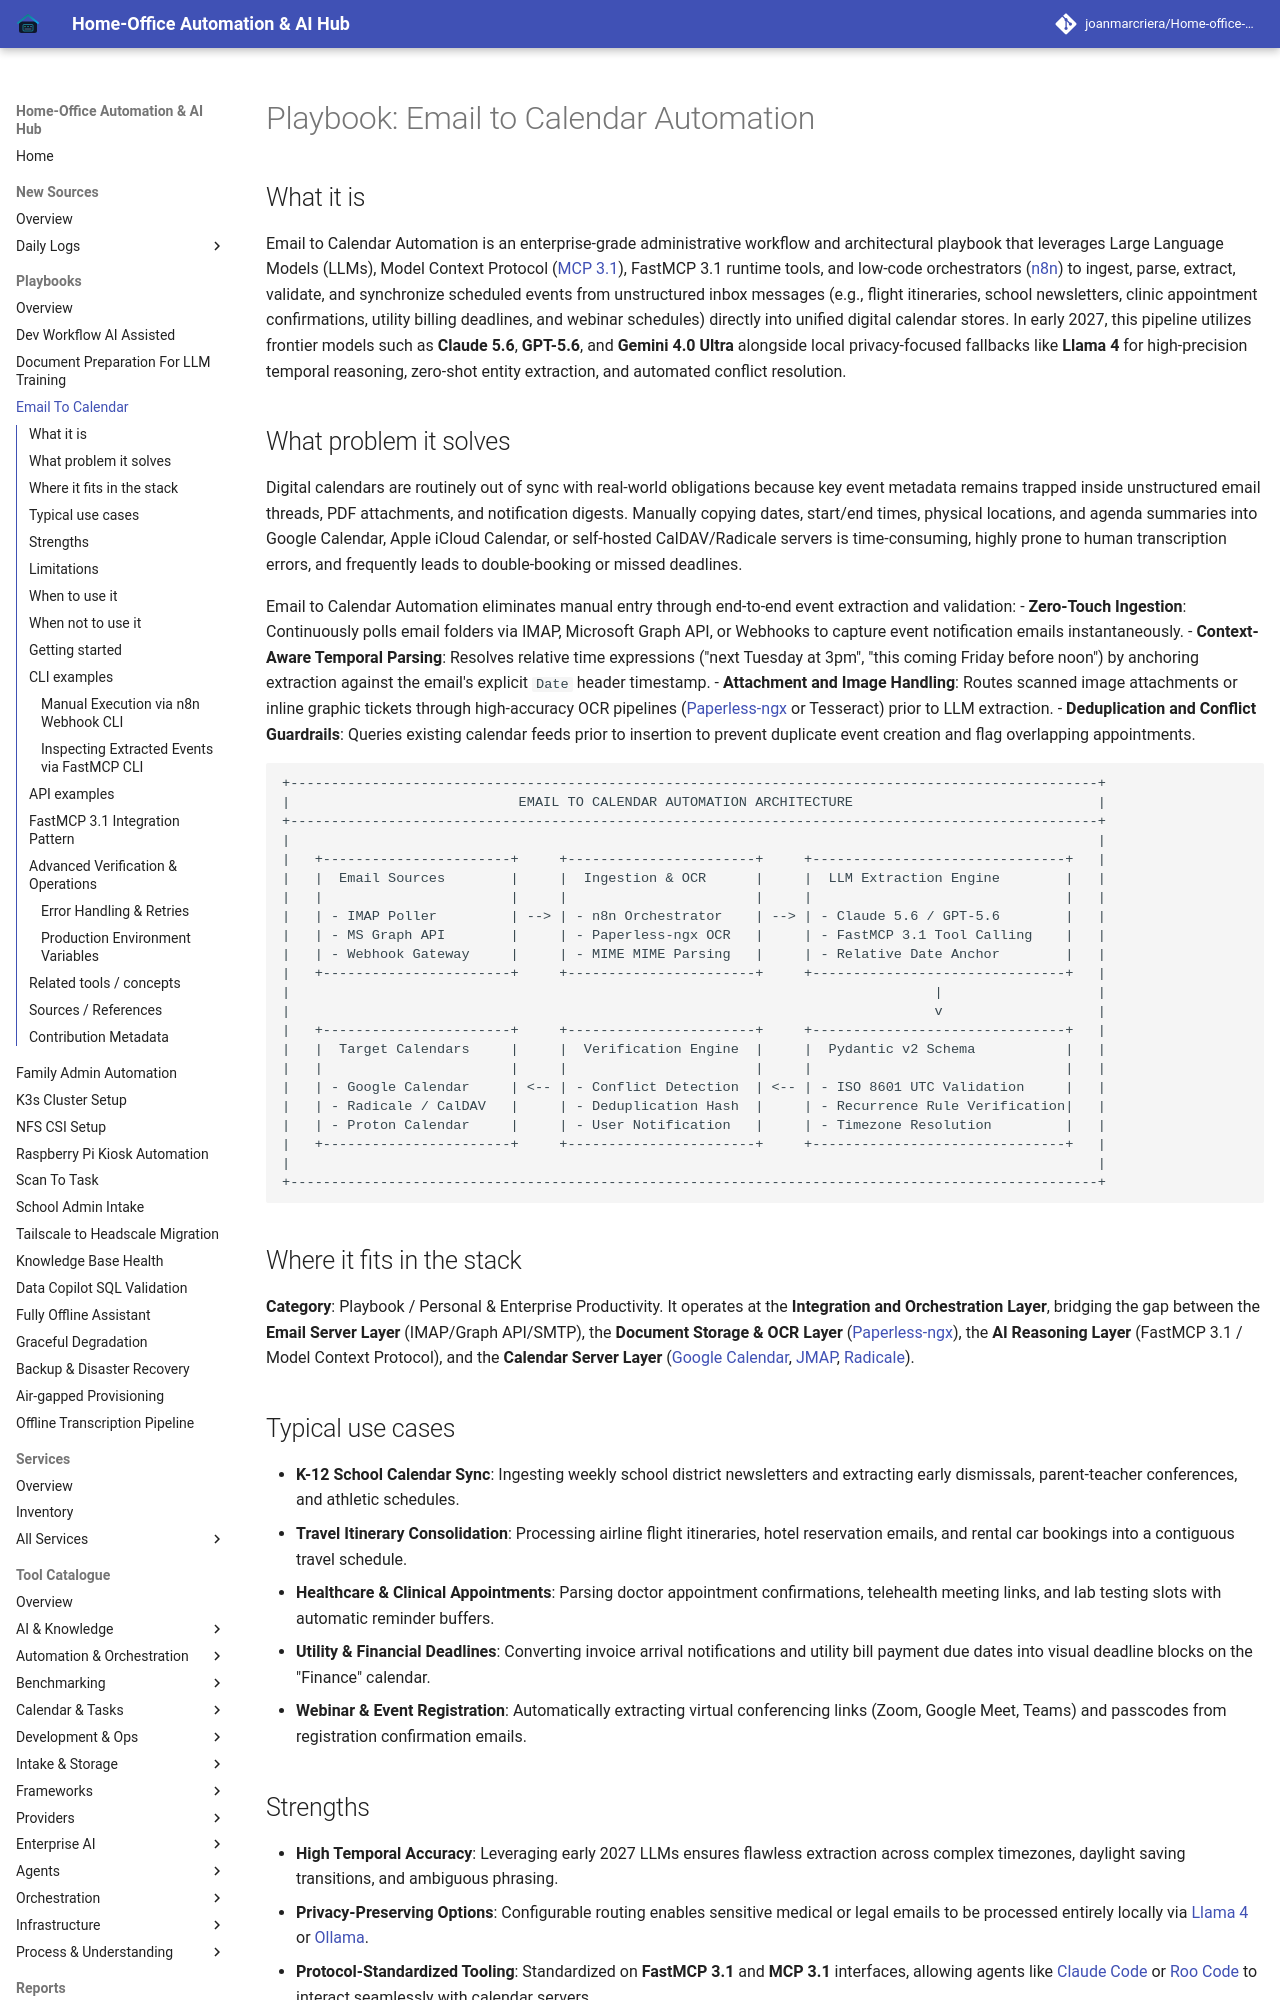

repository: joanmarcriera/Home-office-automations · page: playbooks/email-to-calendar/index.html · generator: mkdocs

# Playbook: Email to Calendar Automation

## What it is

Email to Calendar Automation is an enterprise-grade administrative workflow and architectural playbook that leverages Large Language Models (LLMs), Model Context Protocol ([MCP 3.1](../knowledge_base/patterns/tool-calling-and-mcp.md)), FastMCP 3.1 runtime tools, and low-code orchestrators ([n8n](../services/n8n.md)) to ingest, parse, extract, validate, and synchronize scheduled events from unstructured inbox messages (e.g., flight itineraries, school newsletters, clinic appointment confirmations, utility billing deadlines, and webinar schedules) directly into unified digital calendar stores. In early 2027, this pipeline utilizes frontier models such as **Claude 5.6**, **GPT-5.6**, and **Gemini 4.0 Ultra** alongside local privacy-focused fallbacks like **Llama 4** for high-precision temporal reasoning, zero-shot entity extraction, and automated conflict resolution.
